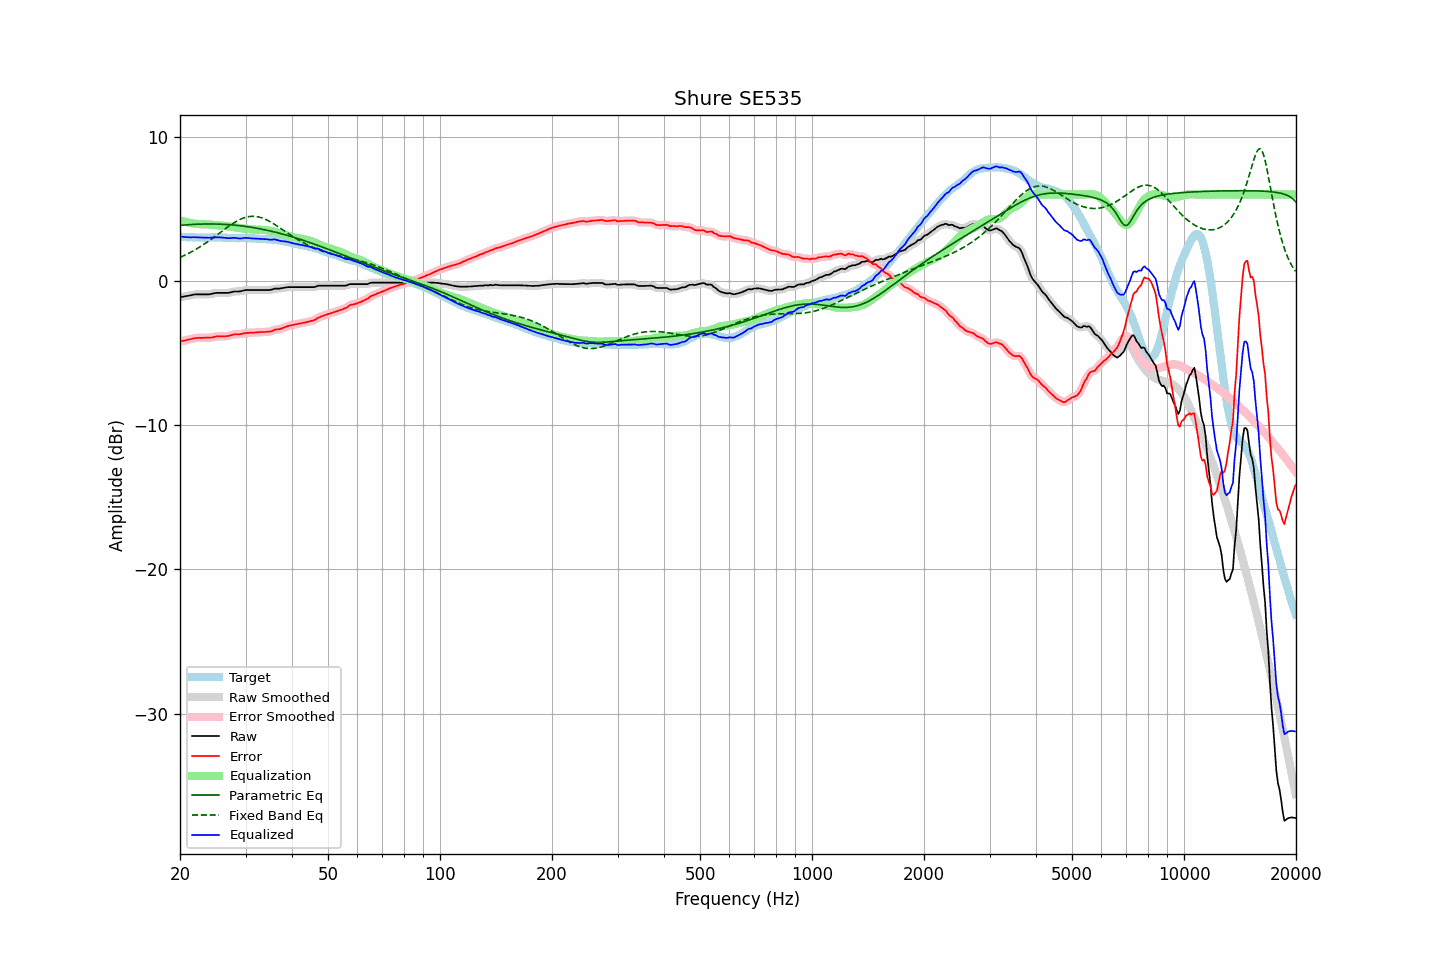

Source data for this figure (header and first rows):
frequency, raw, error, smoothed, error_smoothed, equalization, parametric_eq, fixed_band_eq, equalized_raw, equalized_smoothed, target
20.00, -1.12, -4.20, -1.12, -4.20, 4.21, 3.85, 1.64, 3.09, 3.09, 3.08
20.20, -1.10, -4.17, -1.10, -4.17, 4.18, 3.86, 1.69, 3.07, 3.07, 3.07
20.40, -1.08, -4.15, -1.08, -4.15, 4.14, 3.87, 1.74, 3.06, 3.06, 3.07
20.61, -1.07, -4.12, -1.06, -4.12, 4.11, 3.88, 1.79, 3.05, 3.05, 3.06
20.81, -1.04, -4.09, -1.04, -4.09, 4.08, 3.89, 1.84, 3.04, 3.04, 3.04
21.02, -1.02, -4.06, -1.03, -4.06, 4.06, 3.90, 1.90, 3.03, 3.03, 3.03
21.23, -1.00, -4.04, -1.00, -4.04, 4.03, 3.91, 1.96, 3.03, 3.03, 3.03
21.44, -0.98, -4.03, -0.98, -4.02, 4.01, 3.92, 2.02, 3.03, 3.03, 3.04
21.66, -0.96, -3.99, -0.96, -3.99, 3.99, 3.92, 2.08, 3.04, 3.04, 3.03
21.87, -0.93, -3.97, -0.94, -3.97, 3.97, 3.93, 2.14, 3.04, 3.04, 3.03
22.09, -0.92, -3.95, -0.93, -3.95, 3.96, 3.93, 2.21, 3.04, 3.03, 3.02
22.31, -0.92, -3.95, -0.92, -3.94, 3.95, 3.94, 2.27, 3.03, 3.03, 3.02
22.54, -0.92, -3.94, -0.92, -3.94, 3.94, 3.94, 2.34, 3.02, 3.02, 3.01
22.76, -0.92, -3.95, -0.92, -3.94, 3.94, 3.95, 2.41, 3.01, 3.01, 3.02
22.99, -0.92, -3.94, -0.92, -3.94, 3.94, 3.95, 2.48, 3.01, 3.01, 3.02
23.22, -0.92, -3.93, -0.92, -3.94, 3.94, 3.95, 2.55, 3.01, 3.01, 3.01
23.45, -0.92, -3.93, -0.93, -3.94, 3.94, 3.95, 2.63, 3.01, 3.01, 3.01
23.69, -0.92, -3.93, -0.93, -3.93, 3.93, 3.96, 2.71, 3.01, 3.01, 3.01
23.92, -0.92, -3.93, -0.92, -3.93, 3.92, 3.96, 2.78, 3.00, 3.00, 3.01
24.16, -0.90, -3.92, -0.90, -3.92, 3.91, 3.96, 2.86, 3.01, 3.00, 3.02
24.40, -0.88, -3.91, -0.88, -3.91, 3.90, 3.96, 2.94, 3.01, 3.01, 3.03
24.65, -0.85, -3.88, -0.86, -3.88, 3.88, 3.95, 3.02, 3.03, 3.03, 3.03
24.89, -0.83, -3.86, -0.84, -3.86, 3.87, 3.95, 3.11, 3.04, 3.03, 3.02
25.14, -0.82, -3.84, -0.83, -3.84, 3.86, 3.95, 3.19, 3.03, 3.03, 3.01
25.39, -0.82, -3.84, -0.82, -3.84, 3.85, 3.95, 3.27, 3.02, 3.03, 3.01
25.65, -0.82, -3.84, -0.82, -3.84, 3.84, 3.94, 3.36, 3.02, 3.02, 3.01
25.91, -0.82, -3.84, -0.82, -3.84, 3.84, 3.94, 3.44, 3.01, 3.01, 3.01
26.16, -0.82, -3.84, -0.82, -3.83, 3.83, 3.93, 3.52, 3.00, 3.00, 3.01
26.43, -0.82, -3.82, -0.83, -3.83, 3.82, 3.93, 3.61, 3.00, 2.99, 3.00
26.69, -0.82, -3.82, -0.83, -3.82, 3.81, 3.92, 3.69, 2.98, 2.98, 3.00
26.96, -0.82, -3.81, -0.82, -3.81, 3.79, 3.91, 3.77, 2.97, 2.97, 2.99
27.23, -0.80, -3.78, -0.80, -3.78, 3.77, 3.90, 3.85, 2.97, 2.97, 2.98
27.50, -0.77, -3.75, -0.77, -3.75, 3.76, 3.89, 3.92, 2.98, 2.98, 2.98
27.77, -0.74, -3.72, -0.75, -3.72, 3.74, 3.88, 3.99, 2.99, 2.99, 2.97
28.05, -0.72, -3.70, -0.73, -3.70, 3.72, 3.87, 4.06, 3.00, 2.99, 2.97
28.33, -0.72, -3.70, -0.72, -3.69, 3.70, 3.86, 4.13, 2.98, 2.98, 2.97
28.62, -0.72, -3.69, -0.72, -3.69, 3.69, 3.85, 4.19, 2.96, 2.96, 2.96
28.90, -0.72, -3.69, -0.72, -3.69, 3.67, 3.84, 4.25, 2.95, 2.95, 2.97
29.19, -0.70, -3.67, -0.70, -3.67, 3.66, 3.83, 4.30, 2.95, 2.95, 2.97
29.48, -0.67, -3.65, -0.67, -3.65, 3.64, 3.81, 4.35, 2.97, 2.97, 2.98
29.78, -0.64, -3.62, -0.65, -3.62, 3.63, 3.80, 4.39, 2.99, 2.98, 2.97
30.08, -0.62, -3.61, -0.63, -3.61, 3.62, 3.78, 4.42, 2.99, 2.99, 2.98
30.38, -0.62, -3.60, -0.62, -3.60, 3.61, 3.77, 4.45, 2.98, 2.98, 2.97
30.68, -0.62, -3.59, -0.62, -3.59, 3.59, 3.75, 4.47, 2.97, 2.97, 2.97
30.99, -0.62, -3.58, -0.62, -3.59, 3.58, 3.73, 4.48, 2.96, 2.96, 2.96
31.30, -0.62, -3.58, -0.62, -3.58, 3.58, 3.71, 4.49, 2.95, 2.95, 2.96
31.61, -0.62, -3.58, -0.62, -3.58, 3.57, 3.70, 4.48, 2.95, 2.95, 2.95
31.93, -0.62, -3.57, -0.62, -3.57, 3.57, 3.68, 4.48, 2.94, 2.94, 2.94
32.24, -0.62, -3.56, -0.62, -3.56, 3.56, 3.66, 4.46, 2.94, 2.94, 2.94
32.57, -0.62, -3.55, -0.62, -3.55, 3.55, 3.64, 4.44, 2.93, 2.93, 2.93
32.89, -0.62, -3.54, -0.62, -3.54, 3.55, 3.62, 4.41, 2.93, 2.93, 2.92
33.22, -0.62, -3.54, -0.62, -3.54, 3.55, 3.59, 4.37, 2.92, 2.92, 2.91
33.55, -0.62, -3.54, -0.62, -3.53, 3.54, 3.57, 4.33, 2.92, 2.92, 2.91
33.89, -0.62, -3.53, -0.62, -3.53, 3.53, 3.55, 4.29, 2.91, 2.91, 2.91
34.23, -0.62, -3.52, -0.63, -3.52, 3.52, 3.52, 4.23, 2.89, 2.89, 2.90
34.57, -0.62, -3.52, -0.63, -3.52, 3.50, 3.50, 4.18, 2.88, 2.88, 2.89
34.92, -0.62, -3.50, -0.62, -3.50, 3.48, 3.47, 4.12, 2.86, 2.87, 2.88
35.27, -0.60, -3.48, -0.59, -3.47, 3.46, 3.45, 4.05, 2.87, 2.87, 2.89
35.62, -0.56, -3.43, -0.56, -3.43, 3.44, 3.42, 3.99, 2.87, 2.87, 2.86
35.97, -0.52, -3.37, -0.54, -3.39, 3.41, 3.39, 3.92, 2.89, 2.87, 2.85
... 635 more rows
